Run: headless pygame with SDL's dummy video driver; simulated clock (each Clock.tick advances the game by its frame time, no real sleeping); random seed 0; keys injected as events and as key.get_pressed() state; no mouse input.
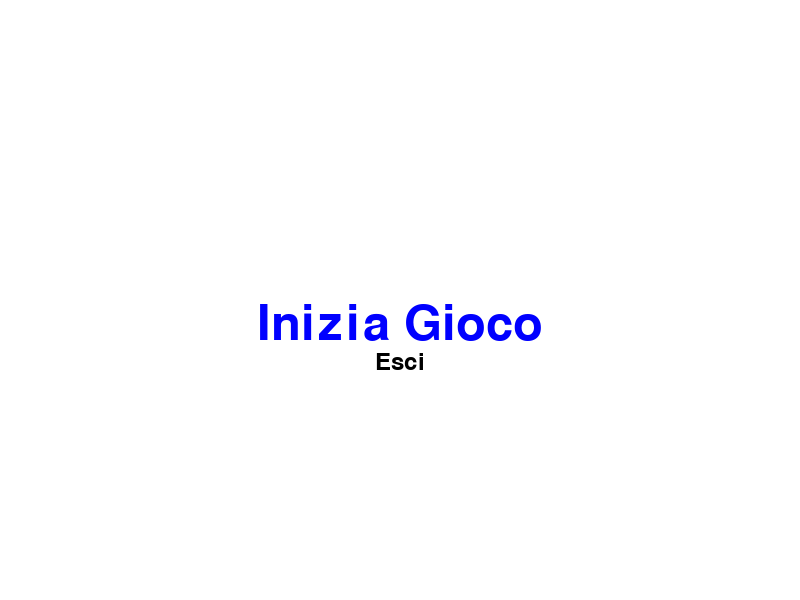
Frame 1 of 4 · flips 1–60 · no input
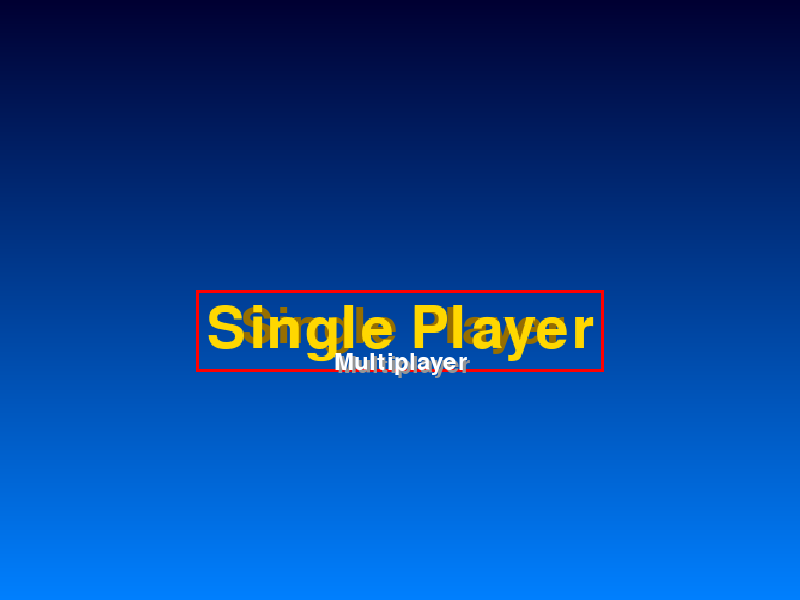
Frame 2 of 4 · flips 61–180 · tapped SPACE, RETURN · held RIGHT (→), D
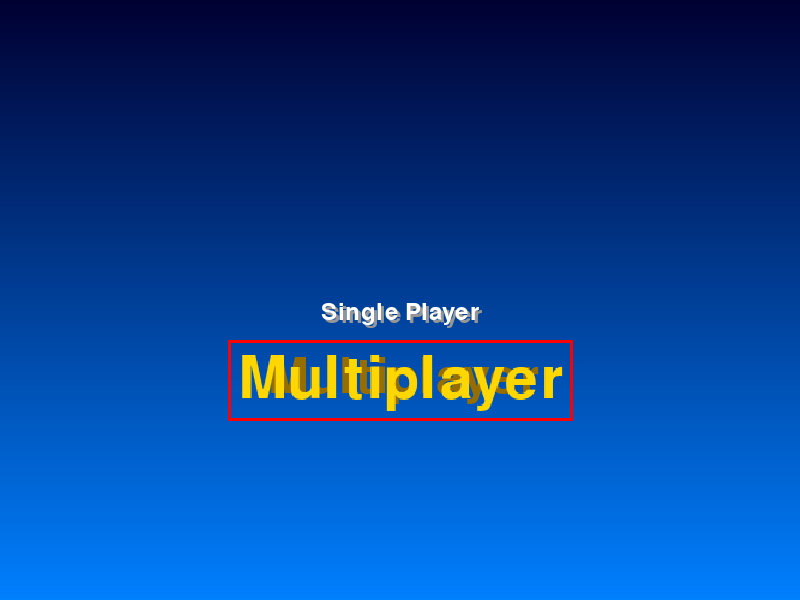
Frame 3 of 4 · flips 181–300 · held DOWN (↓), S
Frame 4 of 4 · flips 301–420 · held LEFT (←), A, UP (↑), W · screen same as frame 2, image omitted

The pygame program that drew these frames:

import pygame
import random

# Inizializzazione di Pygame
pygame.init()

# Impostazioni di base del gioco
SCREEN_WIDTH = 800
SCREEN_HEIGHT = 600
BLOCK_SIZE = 20
FPS = 10  # FPS iniziale per la difficoltà media
DIFFICULTY_LEVELS = {"Facile": 5, "Media": 10, "Difficile": 15}

# Colori
BLUE = (0, 0, 255)
RED = (255, 0, 0)
GREEN = (0, 255, 0)
WHITE = (255, 255, 255)
BLACK = (0, 0, 0)
DARK_GRAY = (50, 50, 50)
LIGHT_GRAY = (100, 100, 100)

screen = pygame.display.set_mode((SCREEN_WIDTH, SCREEN_HEIGHT))
pygame.display.set_caption('PySnake')

clock = pygame.time.Clock()
font = pygame.font.SysFont(None, 36)
big_font = pygame.font.SysFont(None, 72)

def draw_gradient_background(): # Funzione per disegnare un gradiente di sfondo
    color_start = (0, 0, 50)  # Blu scuro
    color_end = (0, 128, 255)  # Azzurro
    for y in range(SCREEN_HEIGHT):
        color_r = color_start[0] + (color_end[0] - color_start[0]) * y // SCREEN_HEIGHT
        color_g = color_start[1] + (color_end[1] - color_start[1]) * y // SCREEN_HEIGHT
        color_b = color_start[2] + (color_end[2] - color_start[2]) * y // SCREEN_HEIGHT
        pygame.draw.line(screen, (color_r, color_g, color_b), (0, y), (SCREEN_WIDTH, y))

def generate_food(snake_pos): # Funzione per generare cibo in una posizione casuale
    while True:
        x = random.randint(0, (SCREEN_WIDTH // BLOCK_SIZE) - 1) * BLOCK_SIZE
        y = random.randint(0, (SCREEN_HEIGHT // BLOCK_SIZE) - 1) * BLOCK_SIZE
        food_pos = (x, y)
        if food_pos not in snake_pos:  # Assicurati che il cibo non si sovrapponga al serpente
            return food_pos

def generate_obstacles(num_obstacles, snake_pos): # Funzione per generare ostacoli in posizioni casuali
    obstacles = []
    while len(obstacles) < num_obstacles:
        x = random.randint(0, (SCREEN_WIDTH // BLOCK_SIZE) - 1) * BLOCK_SIZE
        y = random.randint(0, (SCREEN_HEIGHT // BLOCK_SIZE) - 1) * BLOCK_SIZE
        obstacle_pos = (x, y)
        if obstacle_pos not in snake_pos and obstacle_pos not in obstacles:
            obstacles.append(obstacle_pos)
    return obstacles

def draw_score(score1, score2=None): # Disegna il punteggio
    score_text = font.render(f"Score 1: {score1}", True, BLUE)
    screen.blit(score_text, (10, 10))
    if score2 is not None:
        score_text = font.render(f"Score 2: {score2}", True, RED)
        screen.blit(score_text, (10, 50))

def draw_snake(snake_pos): # Disegna un serpente (cambia colore in base alla posizione)
    for i, segment in enumerate(snake_pos):
        color_intensity = 255 - (i * 10 % 255)
        snake_color = (0, color_intensity, 255)
        pygame.draw.rect(screen, snake_color, pygame.Rect(segment[0], segment[1], BLOCK_SIZE, BLOCK_SIZE))

def draw_food(food_pos): # Disegna il cibo con effetto pulsante
    pygame.draw.circle(screen, GREEN, (food_pos[0] + BLOCK_SIZE // 2, food_pos[1] + BLOCK_SIZE // 2), BLOCK_SIZE // 2)
    pygame.draw.circle(screen, WHITE, (food_pos[0] + BLOCK_SIZE // 2, food_pos[1] + BLOCK_SIZE // 2), BLOCK_SIZE // 3, 2)

def draw_obstacles(obstacles): # Disegna gli ostacoli
    for obstacle in obstacles:
        pygame.draw.rect(screen, RED, pygame.Rect(obstacle[0], obstacle[1], BLOCK_SIZE, BLOCK_SIZE))
        shadow_offset = 5
        shadow_rect = pygame.Rect(obstacle[0] + shadow_offset, obstacle[1] + shadow_offset, BLOCK_SIZE, BLOCK_SIZE)
        pygame.draw.rect(screen, DARK_GRAY, shadow_rect)

def draw_explosion(pos): # Disegna un effetto collisione con l'ostacolo
    explosion_radius = 30
    for i in range(5):
        pygame.draw.circle(screen, RED, pos, explosion_radius - i*6)
        pygame.display.flip()
        pygame.time.wait(100)

def main_menu(): # Funzione per il menu principale
    menu_items = ["Inizia Gioco", "Esci"]
    selected_item = 0

    while True:
        screen.fill(WHITE)
        for i, item in enumerate(menu_items): # Visualizza le opzioni del menu
            if i == selected_item:
                label = big_font.render(item, True, BLUE)  # Opzione selezionata
            else:
                label = font.render(item, True, BLACK)
            screen.blit(label, (SCREEN_WIDTH // 2 - label.get_width() // 2, SCREEN_HEIGHT // 2 + i * 50))
        pygame.display.flip()
        for event in pygame.event.get():  # Gestione degli eventi
            if event.type == pygame.QUIT:
                pygame.quit()
                exit()

            if event.type == pygame.KEYDOWN:
                if event.key == pygame.K_DOWN:
                    selected_item = (selected_item + 1) % len(menu_items)
                if event.key == pygame.K_UP:
                    selected_item = (selected_item - 1) % len(menu_items)

                if event.key == pygame.K_RETURN:
                    if selected_item == 0:
                        return "play"
                    elif selected_item == 1:
                        pygame.quit()
                        exit()

def check_obstacle_collision(snake_head, obstacles):
    for obs in obstacles:
        if snake_head == obs:
            return True
    return False

def difficulty_menu():
    difficulty_levels = list(DIFFICULTY_LEVELS.keys())
    selected_difficulty = 1  # Default: "Media"
    vertical_spacing = 100  # Distanza tra i pulsanti

    while True:
        screen.fill(WHITE)
        # Visualizza le opzioni di difficoltà con effetti grafici
        for i, difficulty in enumerate(difficulty_levels):
            # Colore diverso per la difficoltà selezionata, con ombra
            if i == selected_difficulty:
                label = big_font.render(difficulty, True, (0, 255, 0))  # Verde brillante per la selezione
                shadow = big_font.render(difficulty, True, (0, 100, 0))  # Ombra più scura
                pulsation_scale = 1.2  # Scala per l'effetto di pulsazione
                label = pygame.transform.scale(label, (int(label.get_width() * pulsation_scale), int(label.get_height() * pulsation_scale)))
            else:
                label = font.render(difficulty, True, (255, 255, 255))  # Bianco per le altre opzioni
                shadow = font.render(difficulty, True, (150, 150, 150))  # Ombra grigia

            # Posizionamento del testo e della sua ombra
            shadow_pos = (SCREEN_WIDTH // 2 - shadow.get_width() // 2 + 3, SCREEN_HEIGHT // 2 - len(difficulty_levels) * vertical_spacing // 2 + i * vertical_spacing + 3)
            label_pos = (SCREEN_WIDTH // 2 - label.get_width() // 2, SCREEN_HEIGHT // 2 - len(difficulty_levels) * vertical_spacing // 2 + i * vertical_spacing)
            screen.blit(shadow, shadow_pos)  # Ombra
            screen.blit(label, label_pos)    # Testo principale

        pygame.display.flip()

        # Gestione degli eventi
        for event in pygame.event.get():
            if event.type == pygame.QUIT:
                pygame.quit()
                exit()
            if event.type == pygame.KEYDOWN:
                if event.key == pygame.K_DOWN:
                    selected_difficulty = (selected_difficulty + 1) % len(difficulty_levels)
                if event.key == pygame.K_UP:
                    selected_difficulty = (selected_difficulty - 1) % len(difficulty_levels)
                if event.key == pygame.K_RETURN:
                    return difficulty_levels[selected_difficulty]  # Restituisce la difficoltà selezionata
def mode_menu():
    mode_items = ["Single Player", "Multiplayer"]
    selected_mode = 0

    while True:
        draw_gradient_background()

        for i, mode in enumerate(mode_items):
            if i == selected_mode:
                label = big_font.render(mode, True, (255, 215, 0))  # Giallo oro per la selezione
                shadow = big_font.render(mode, True, (150, 110, 0))  # Ombra dorata
                pulsation_scale = 1.2  # Effetto di pulsazione
                label = pygame.transform.scale(label, (int(label.get_width() * pulsation_scale), int(label.get_height() * pulsation_scale)))

                # Aggiunta di un bordo animato attorno alla selezione
                border_color = (255, 0, 0)
                border_rect = pygame.Rect(SCREEN_WIDTH // 2 - label.get_width() // 2 - 10, SCREEN_HEIGHT // 2 + i * 50 - 10, label.get_width() + 20, label.get_height() + 20)
                pygame.draw.rect(screen, border_color, border_rect, 3)
            else:
                label = font.render(mode, True, (255, 255, 255))  # Bianco per le altre opzioni
                shadow = font.render(mode, True, (150, 150, 150))  # Ombra grigia

            # Posizionamento del testo e della sua ombra
            shadow_pos = (SCREEN_WIDTH // 2 - shadow.get_width() // 2 + 3, SCREEN_HEIGHT // 2 + i * 50 + 3)
            label_pos = (SCREEN_WIDTH // 2 - label.get_width() // 2, SCREEN_HEIGHT // 2 + i * 50)
            screen.blit(shadow, shadow_pos)  # Ombra
            screen.blit(label, label_pos)    # Testo principale
        pygame.display.flip()
        for event in pygame.event.get():
            if event.type == pygame.QUIT:
                pygame.quit()
                exit()

            if event.type == pygame.KEYDOWN:
                if event.key == pygame.K_DOWN:
                    selected_mode = (selected_mode + 1) % len(mode_items)
                if event.key == pygame.K_UP:
                    selected_mode = (selected_mode - 1) % len(mode_items)
                if event.key == pygame.K_RETURN:
                    return mode_items[selected_mode]

def game(fps, mode): # Funzione principale del gioco
    if mode == "Single Player":
        selected_difficulty = difficulty_menu() # Mostra il menu di difficoltà
        fps = DIFFICULTY_LEVELS[selected_difficulty]  # Imposta il nuovo FPS in base alla difficoltà selezionata
        num_obstacles = 5  # Numero di ostacoli per la modalità Single Player

    if mode == "Multiplayer":
        num_obstacles = 10  # Numero di ostacoli per la modalità Multiplayer

    snake1_pos = [(100, 100)]
    snake1_dir = (0, -BLOCK_SIZE)
    food_pos = generate_food(snake1_pos)
    score1 = 0
    obstacles = generate_obstacles(num_obstacles, snake1_pos)

    if mode == "Multiplayer":
        snake2_pos = [(200, 200)]
        snake2_dir = (0, -BLOCK_SIZE)
        score2 = 0

    running = True
    while running:
        for event in pygame.event.get():
            if event.type == pygame.QUIT:
                running = False

            if event.type == pygame.KEYDOWN:
                if event.key == pygame.K_UP and snake1_dir != (0, BLOCK_SIZE):
                    snake1_dir = (0, -BLOCK_SIZE)
                if event.key == pygame.K_DOWN and snake1_dir != (0, -BLOCK_SIZE):
                    snake1_dir = (0, BLOCK_SIZE)
                if event.key == pygame.K_LEFT and snake1_dir != (BLOCK_SIZE, 0):
                    snake1_dir = (-BLOCK_SIZE, 0)
                if event.key == pygame.K_RIGHT and snake1_dir != (-BLOCK_SIZE, 0):
                    snake1_dir = (BLOCK_SIZE, 0)

                if mode == "Multiplayer":
                    if event.key == pygame.K_w and snake2_dir != (0, BLOCK_SIZE):
                        snake2_dir = (0, -BLOCK_SIZE)
                    if event.key == pygame.K_s and snake2_dir != (0, -BLOCK_SIZE):
                        snake2_dir = (0, BLOCK_SIZE)
                    if event.key == pygame.K_a and snake2_dir != (BLOCK_SIZE, 0):
                        snake2_dir = (-BLOCK_SIZE, 0)
                    if event.key == pygame.K_d and snake2_dir != (-BLOCK_SIZE, 0):
                        snake2_dir = (BLOCK_SIZE, 0)

        new_head1 = (snake1_pos[0][0] + snake1_dir[0], snake1_pos[0][1] + snake1_dir[1])

        if new_head1[0] < 0:
            new_head1 = (SCREEN_WIDTH - BLOCK_SIZE, new_head1[1])
        if new_head1[0] >= SCREEN_WIDTH:
            new_head1 = (0, new_head1[1])
        if new_head1[1] < 0:
            new_head1 = (new_head1[0], SCREEN_HEIGHT - BLOCK_SIZE)
        if new_head1[1] >= SCREEN_HEIGHT:
            new_head1 = (new_head1[0], 0)

        snake1_pos.insert(0, new_head1)
        if new_head1 == food_pos:
            score1 += 1
            food_pos = generate_food(snake1_pos)
            obstacles = generate_obstacles(num_obstacles, snake1_pos)
        else:
            snake1_pos.pop()

        if check_obstacle_collision(new_head1, obstacles):
            running = False

        if mode == "Multiplayer":
            new_head2 = (snake2_pos[0][0] + snake2_dir[0], snake2_pos[0][1] + snake2_dir[1])

            if new_head2[0] < 0:
                new_head2 = (SCREEN_WIDTH - BLOCK_SIZE, new_head2[1])
            if new_head2[0] >= SCREEN_WIDTH:
                new_head2 = (0, new_head2[1])
            if new_head2[1] < 0:
                new_head2 = (new_head2[0], SCREEN_HEIGHT - BLOCK_SIZE)
            if new_head2[1] >= SCREEN_HEIGHT:
                new_head2 = (new_head2[0], 0)

            snake2_pos.insert(0, new_head2)
            if new_head2 == food_pos:
                score2 += 1
                food_pos = generate_food(snake2_pos + snake1_pos)
                obstacles = generate_obstacles(num_obstacles, snake1_pos + snake2_pos)
            else:
                snake2_pos.pop()

            if check_obstacle_collision(new_head2, obstacles) or new_head2 in snake1_pos:
                running = False

            if new_head1 in snake2_pos or new_head2 in snake1_pos:
                running = False

        draw_gradient_background()
        for segment in snake1_pos:
            pygame.draw.rect(screen, BLUE, pygame.Rect(segment[0], segment[1], BLOCK_SIZE, BLOCK_SIZE))
        pygame.draw.rect(screen, GREEN, pygame.Rect(food_pos[0], food_pos[1], BLOCK_SIZE, BLOCK_SIZE))
        for obstacle in obstacles:
            pygame.draw.rect(screen, RED, pygame.Rect(obstacle[0], obstacle[1], BLOCK_SIZE, BLOCK_SIZE))
        if mode == "Multiplayer":
            for segment in snake2_pos:
                pygame.draw.rect(screen, RED, pygame.Rect(segment[0], segment[1], BLOCK_SIZE, BLOCK_SIZE))

        draw_score(score1, score2 if mode == "Multiplayer" else None)
        pygame.display.flip()
        clock.tick(fps)

    # Determina il vincitore o il pareggio
    draw_gradient_background()
    game_over_text = big_font.render("Game Over", True, RED)
    if mode == "Multiplayer":
        if score1 >= 10 and score2 >= 10:
            result_text = "Pareggio"
        elif score1 >= 10:
            result_text = f"Giocatore 1 vince con {score1} punti!"
        elif score2 >= 10:
            result_text = f"Giocatore 2 vince con {score2} punti!"
        else:
            if score1 > score2:
                result_text = f"Giocatore 1 vince con {score1} punti!"
            elif score2 > score1:
                result_text = f"Giocatore 2 vince con {score2} punti!"
            else:
                result_text = "Pareggio!"
    else:
        result_text = f"Final Score: {score1}"

    screen.blit(game_over_text, (SCREEN_WIDTH // 2 - game_over_text.get_width() // 2, SCREEN_HEIGHT // 2 - 50))
    screen.blit(font.render(result_text, True, WHITE), (SCREEN_WIDTH // 2 - font.render(result_text, True, WHITE).get_width() // 2, SCREEN_HEIGHT // 2 + 50))
    pygame.display.flip()
    pygame.time.wait(5000)  # Mostra il messaggio per 5 secondi
    return

while True: # Esecuzione del gioco
    choice = main_menu()
    if choice == "play":
        mode = mode_menu()
        game(FPS, mode)
